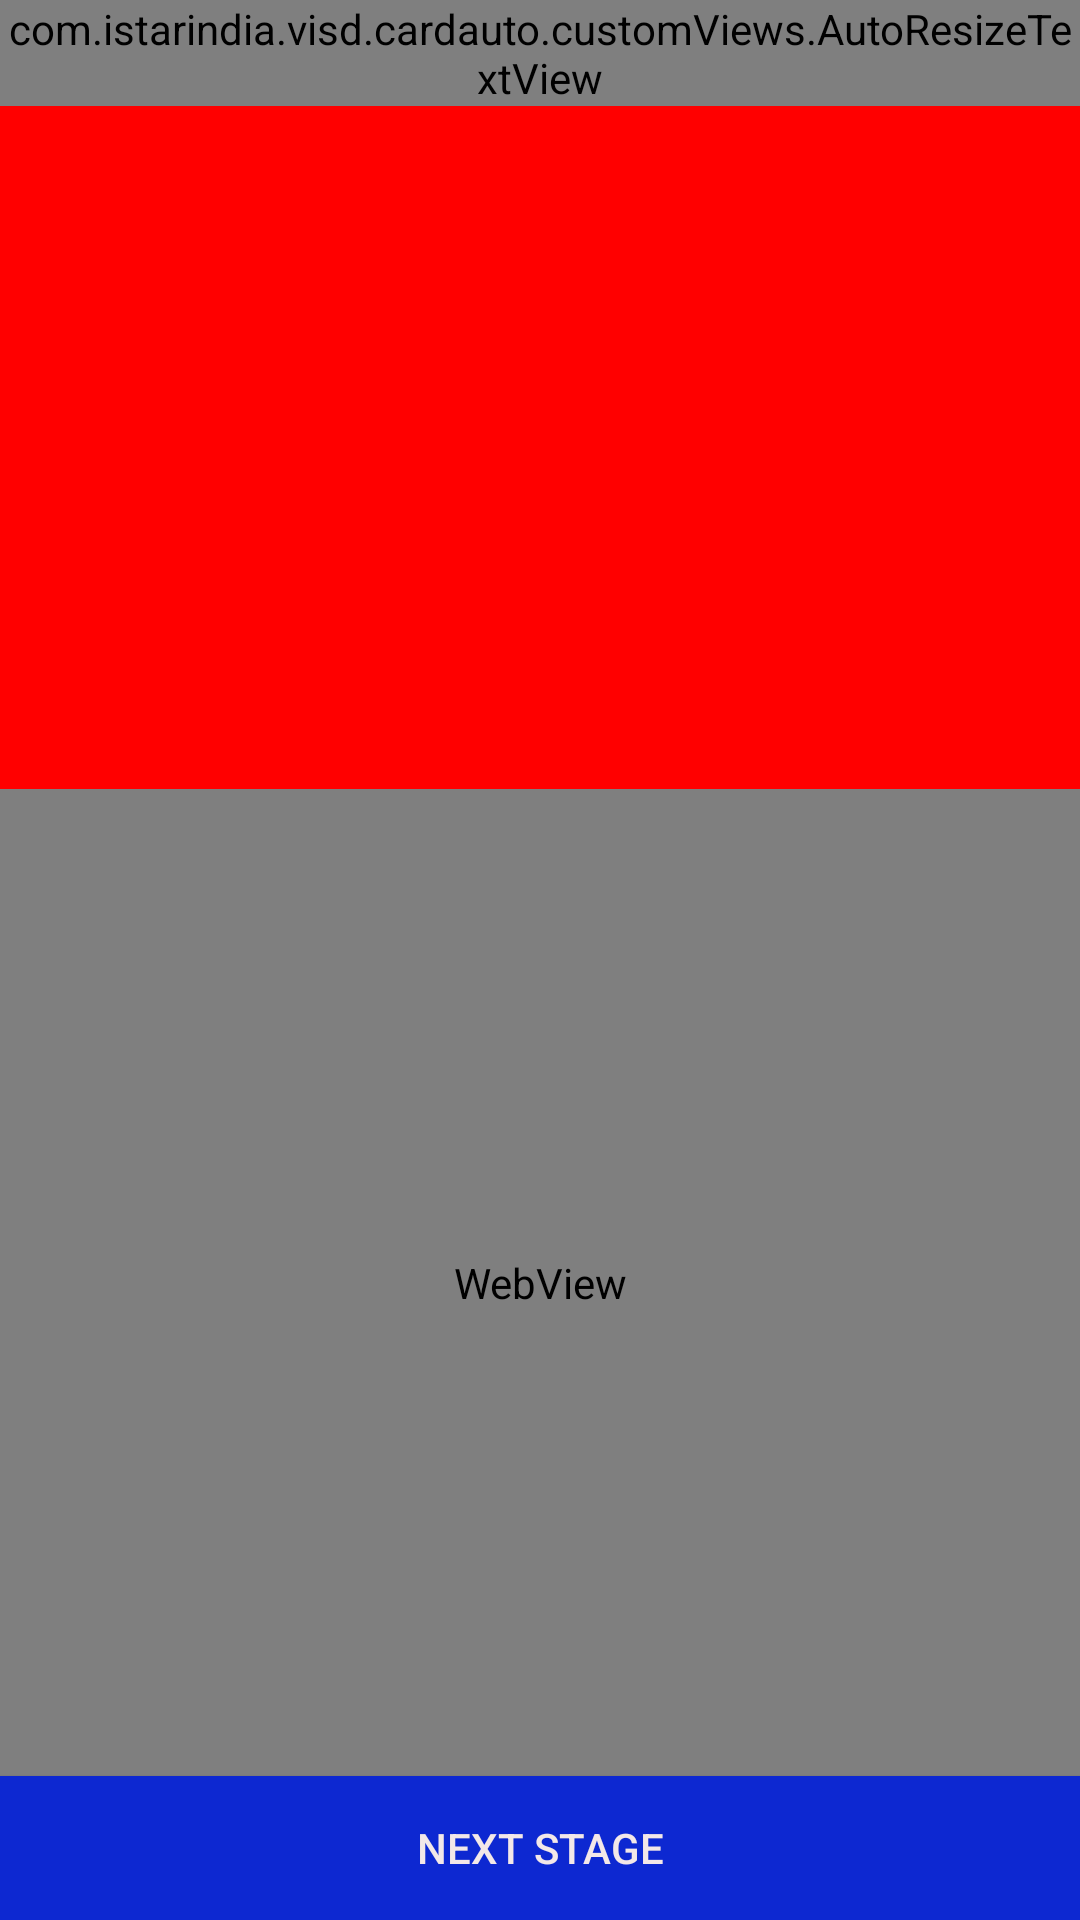

This screen was rendered from an Android layout file. Write that file and the resources it references.
<!-- AndroidManifest.xml: application theme AppTheme -->
<!-- res/layout/information_only_card.xml -->
<?xml version="1.0" encoding="utf-8"?>
<RelativeLayout xmlns:android="http://schemas.android.com/apk/res/android"
android:orientation="vertical" android:layout_width="match_parent"
android:layout_height="match_parent"
android:background="#c589e7">

<FrameLayout
    android:id="@+id/container"
    android:layout_width="match_parent"
    android:layout_height="wrap_content"
    android:layout_alignParentBottom="true"
    android:background="#ffff0000" >

</FrameLayout>

<FrameLayout
    android:id="@+id/questcontainer"
    android:layout_width="match_parent"
    android:layout_height="match_parent"
    android:background="#ffff0000"
    android:layout_above="@+id/nextStageButton">

    
        
        
        
        
       
        
        
        
        
        
        
        
        
    <WebView
        android:layout_width="match_parent"
        android:layout_height="329dp"
        android:id="@+id/questtext"
        android:layout_gravity="center_horizontal|bottom" />


</FrameLayout>


    <Button
    android:layout_width="match_parent"
    android:layout_height="wrap_content"
    android:text="Next Stage"
    android:id="@+id/nextStageButton"
    android:layout_alignParentBottom="true"
    android:background="#0d28d1"
    android:layout_alignParentRight="true"
    android:layout_alignParentLeft="true"
    android:textColor="#f3e8e8"
    android:layout_gravity="center_horizontal|bottom" />

<com.istarindia.visd.cardauto.customViews.AutoResizeTextView
    android:layout_width="match_parent"
    android:layout_height="wrap_content"
    android:textAppearance="?android:attr/textAppearanceLarge"
    android:text="Infromation only card"
    android:id="@+id/textView"
    android:enabled="false"
    android:textColor="#e9d32f"
    android:textSize="@dimen/abc_action_bar_default_height_material"
    android:textStyle="bold|italic"
    android:textColorHighlight="#e48181"
    android:layout_gravity="center_horizontal|top"
    android:layout_alignParentLeft="true"
    android:layout_alignParentTop="true" />

</RelativeLayout>
<!-- resources referenced by this layout -->
<resources>
  <style name="AppTheme" parent="Theme.AppCompat.Light.DarkActionBar">
          
          <item name="colorPrimary">@color/colorPrimary</item>
          <item name="colorPrimaryDark">@color/colorPrimaryDark</item>
          <item name="colorAccent">@color/colorAccent</item>
      </style>
  <!-- not gathered from this repository: default colours our renderer supplied (Android Studio template values) -->
  <color name="colorPrimary">#FF6200EE</color>
  <color name="colorPrimaryDark">#FF3700B3</color>
  <color name="colorAccent">#FF03DAC5</color>
</resources>
